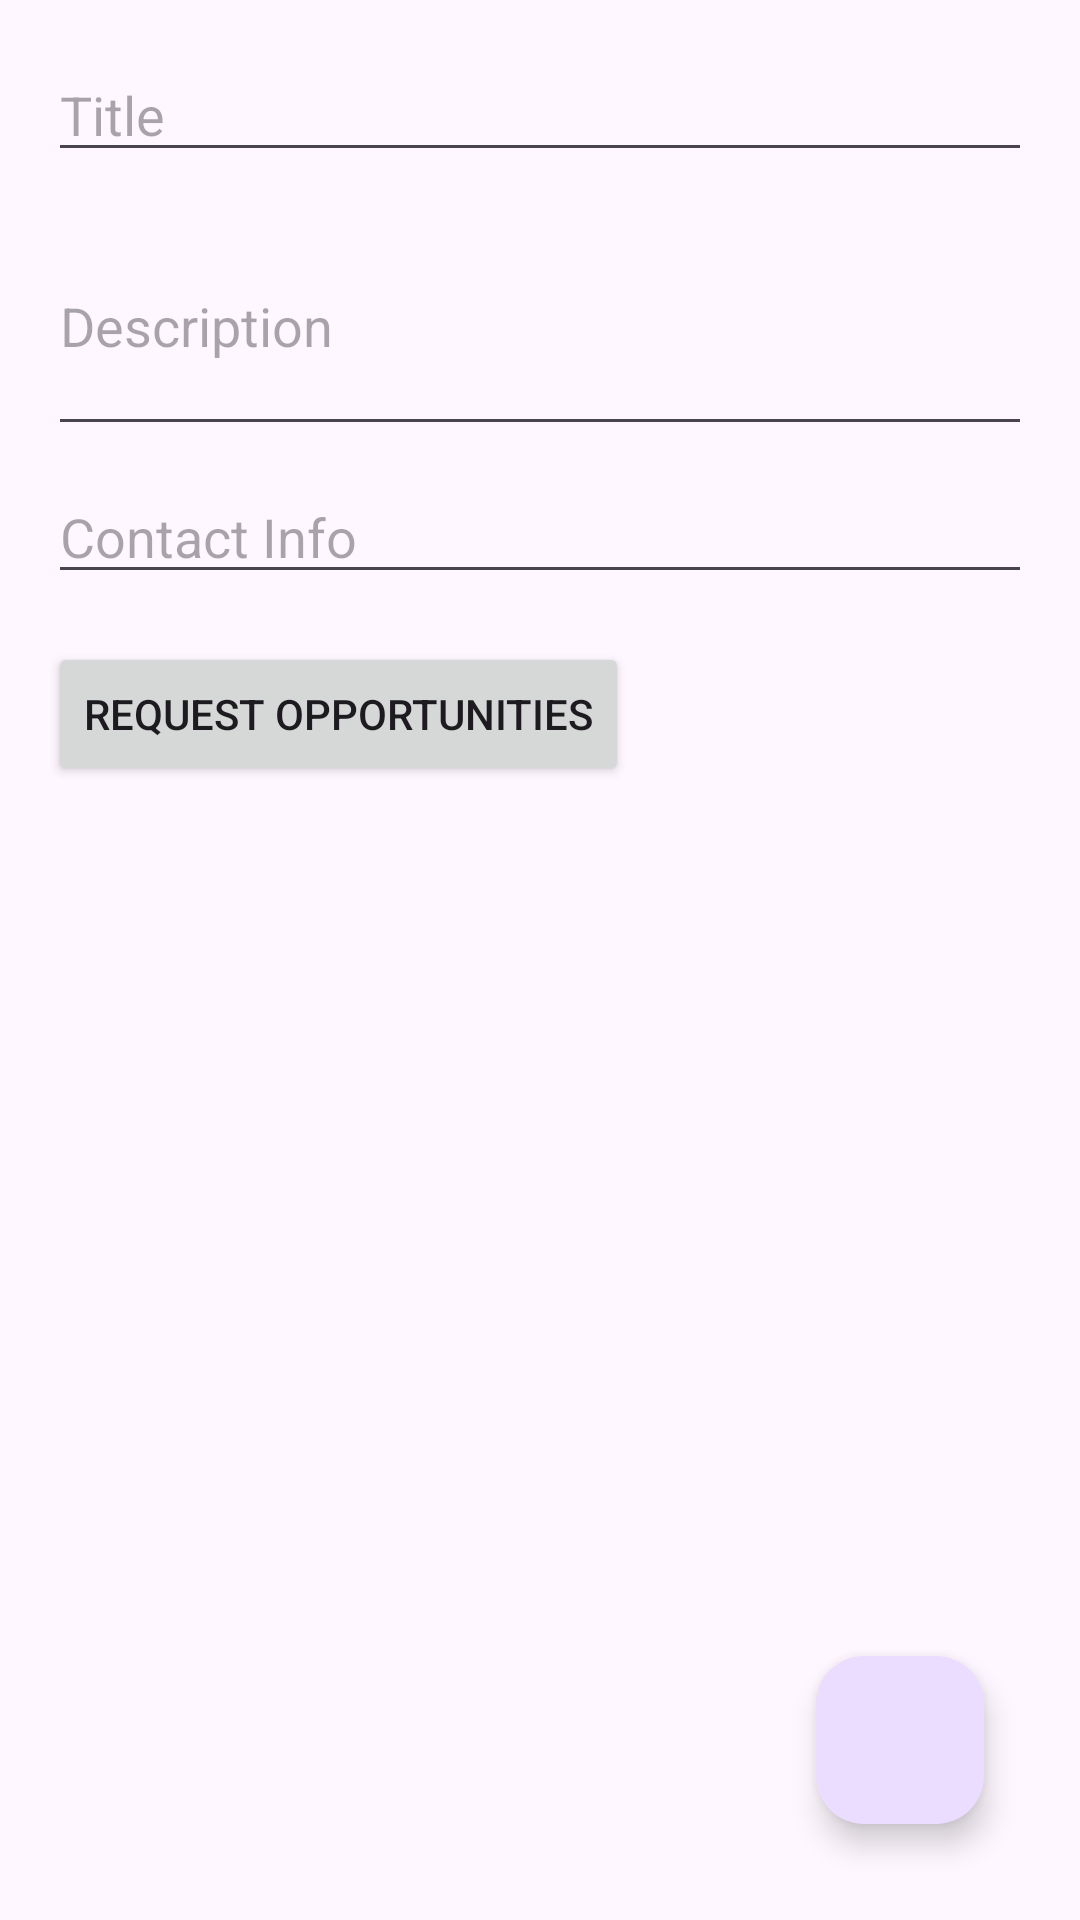

Write the Android layout XML for this screen, with the resource values it uses.
<!-- AndroidManifest.xml: application theme Theme.ParikramaApp -->
<!-- res/layout/fragment_add_job.xml -->
<RelativeLayout xmlns:android="http://schemas.android.com/apk/res/android"
    android:layout_width="match_parent"
    android:layout_height="match_parent"
    android:padding="16dp">

    <EditText
        android:id="@+id/editTextTitle"
        android:layout_width="match_parent"
        android:layout_height="wrap_content"
        android:hint="Title" />

    <EditText
        android:id="@+id/editTextDescription"
        android:layout_width="match_parent"
        android:layout_height="wrap_content"
        android:layout_below="@id/editTextTitle"
        android:layout_marginTop="8dp"
        android:hint="Description"
        android:inputType="textMultiLine"
        android:minLines="3" />

    <EditText
        android:id="@+id/editTextContactInfo"
        android:layout_width="match_parent"
        android:layout_height="wrap_content"
        android:layout_below="@id/editTextDescription"
        android:layout_marginTop="8dp"
        android:hint="Contact Info" />

    <Button
        android:id="@+id/btnAddJob"
        android:layout_width="wrap_content"
        android:layout_height="wrap_content"
        android:layout_below="@id/editTextContactInfo"
        android:layout_marginTop="16dp"
        android:text="Request Opportunities" />

    <com.google.android.material.floatingactionbutton.FloatingActionButton
        android:id="@+id/fabBack"
        android:layout_width="wrap_content"
        android:layout_height="wrap_content"
        android:src="@drawable/ic_back"
        android:layout_alignParentEnd="true"
        android:layout_alignParentBottom="true"
        android:layout_marginEnd="16dp"
        android:layout_marginBottom="16dp"
        android:contentDescription="Back" />

</RelativeLayout>
<!-- resources referenced by this layout -->
<resources>
  <style name="Theme.ParikramaApp" parent="Base.Theme.ParikramaApp" />
  <style name="Base.Theme.ParikramaApp" parent="Theme.Material3.DayNight.NoActionBar">
          
          
      </style>
</resources>
